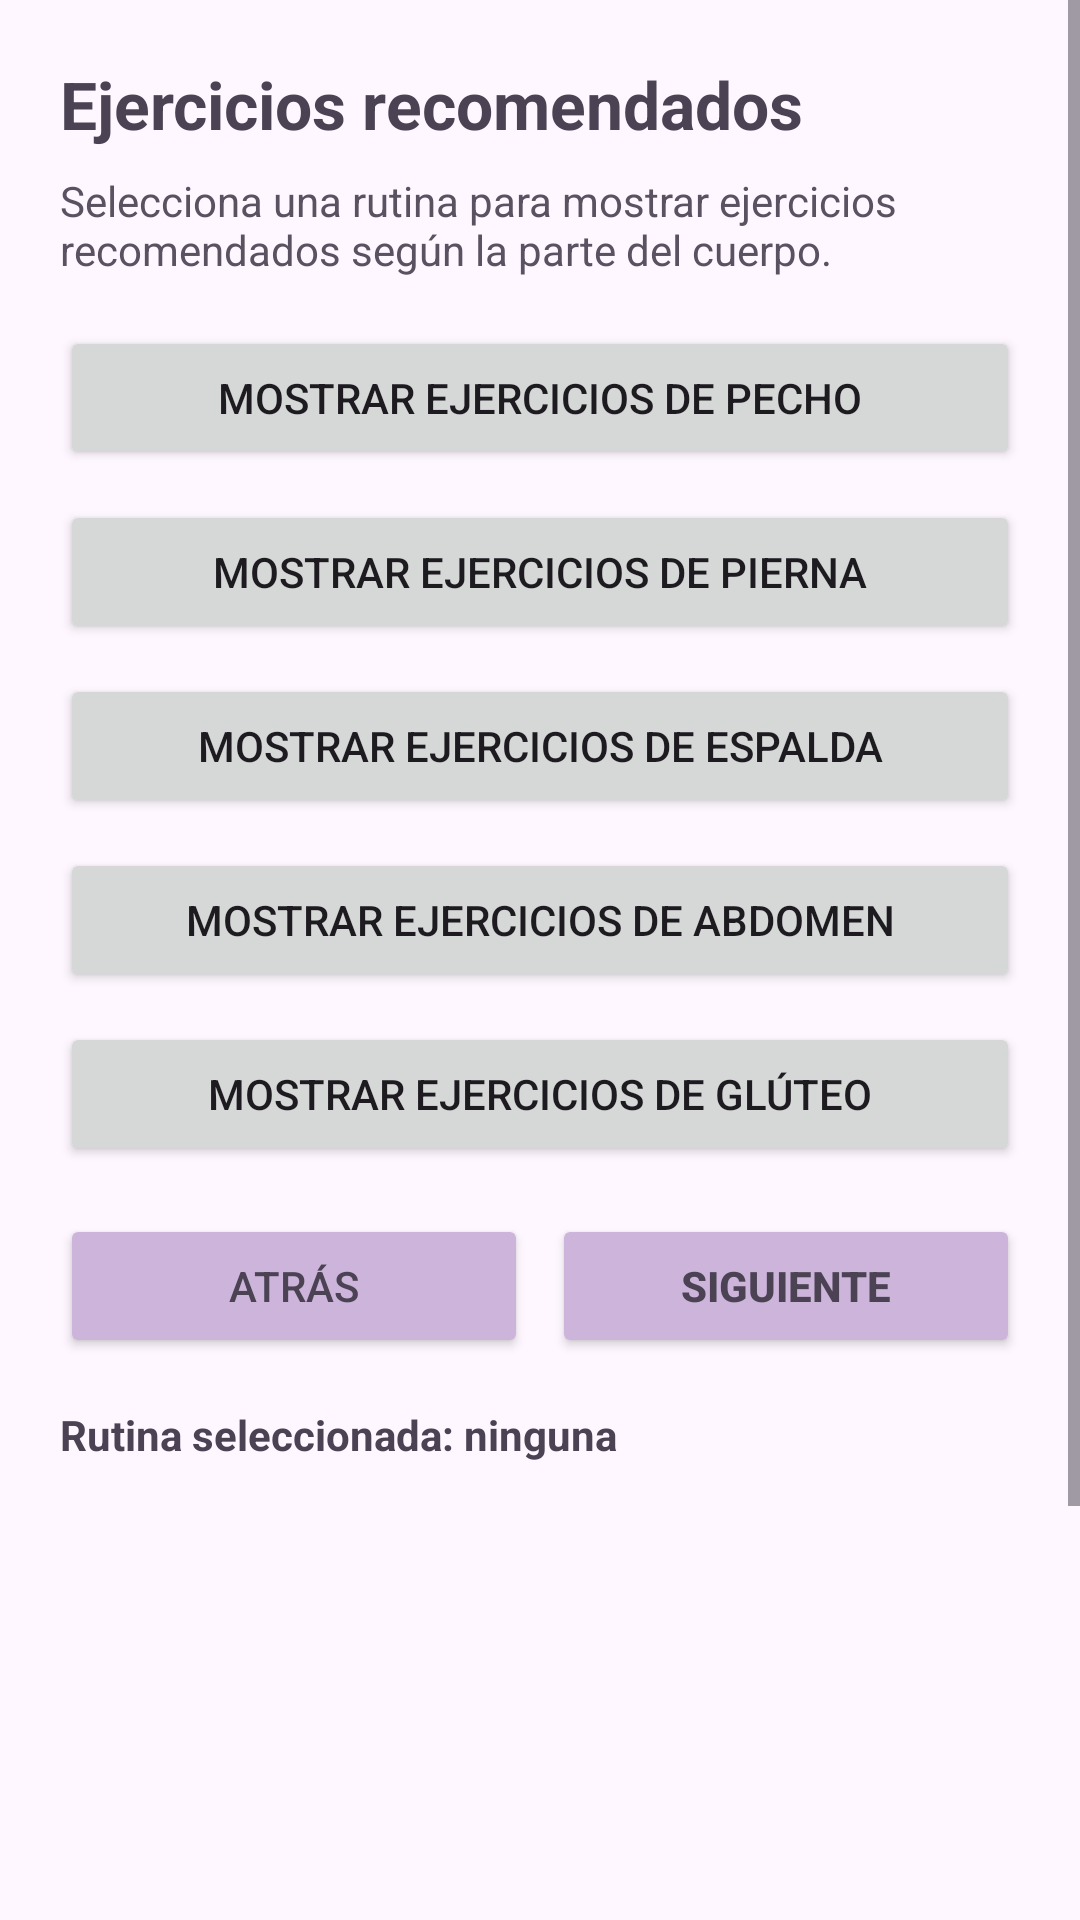

This screen was rendered from an Android layout file. Write that file and the resources it references.
<!-- AndroidManifest.xml: application theme Theme.AppGYM -->
<!-- res/layout/fragment_botones.xml -->
<?xml version="1.0" encoding="utf-8"?>
<ScrollView xmlns:android="http://schemas.android.com/apk/res/android"
    android:layout_width="match_parent"
    android:layout_height="match_parent">

    <LinearLayout
        android:layout_width="match_parent"
        android:layout_height="wrap_content"
        android:orientation="vertical"
        android:padding="20dp">

        <TextView
            android:layout_width="wrap_content"
            android:layout_height="wrap_content"
            android:text="Ejercicios recomendados"
            android:textSize="22sp"
            android:textStyle="bold"
            android:textColor="#4B4353" />

        <TextView
            android:layout_width="wrap_content"
            android:layout_height="wrap_content"
            android:text="Selecciona una rutina para mostrar ejercicios recomendados según la parte del cuerpo."
            android:layout_marginTop="8dp"
            android:layout_marginBottom="16dp"
            android:textColor="#5A5161" />

        <Button
            android:id="@+id/btnPecho"
            android:layout_width="match_parent"
            android:layout_height="wrap_content"
            android:text="Mostrar ejercicios de pecho" />

        <Button
            android:id="@+id/btnPierna"
            android:layout_width="match_parent"
            android:layout_height="wrap_content"
            android:text="Mostrar ejercicios de pierna"
            android:layout_marginTop="10dp" />

        <Button
            android:id="@+id/btnEspalda"
            android:layout_width="match_parent"
            android:layout_height="wrap_content"
            android:text="Mostrar ejercicios de espalda"
            android:layout_marginTop="10dp" />

        <Button
            android:id="@+id/btnAbdomen"
            android:layout_width="match_parent"
            android:layout_height="wrap_content"
            android:text="Mostrar ejercicios de abdomen"
            android:layout_marginTop="10dp" />

        <Button
            android:id="@+id/btnGluteo"
            android:layout_width="match_parent"
            android:layout_height="wrap_content"
            android:text="Mostrar ejercicios de glúteo"
            android:layout_marginTop="10dp" />

        <LinearLayout
            android:layout_width="match_parent"
            android:layout_height="wrap_content"
            android:orientation="horizontal"
            android:layout_marginTop="16dp">

            <Button
                android:id="@+id/btnAtrasEjercicios"
                android:layout_width="0dp"
                android:layout_height="wrap_content"
                android:layout_weight="1"
                android:text="Atrás"
                android:minHeight="48dp"
                android:backgroundTint="#CDB4DB"
                android:textColor="#4B4353"
                />

            <Button
                android:id="@+id/btnSiguienteEjercicios"
                android:layout_width="0dp"
                android:layout_height="wrap_content"
                android:layout_weight="1"
                android:layout_marginStart="8dp"
                android:text="Siguiente"
                android:textStyle="bold"
                android:minHeight="48dp"
                android:backgroundTint="#CDB4DB"
                android:textColor="#4B4353"/>
        </LinearLayout>

        <TextView
            android:id="@+id/tvRutinaActual"
            android:layout_width="match_parent"
            android:layout_height="wrap_content"
            android:text="Rutina seleccionada: ninguna"
            android:textStyle="bold"
            android:textColor="#4B4353"
            android:paddingTop="16dp"
            android:paddingBottom="8dp" />

        <ListView
            android:id="@+id/listViewRutina"
            android:layout_width="match_parent"
            android:layout_height="300dp"
            android:dividerHeight="8dp" />

    </LinearLayout>
</ScrollView>
<!-- resources referenced by this layout -->
<resources>
  <style name="Theme.AppGYM" parent="Theme.Material3.DayNight.NoActionBar">
      </style>
</resources>
